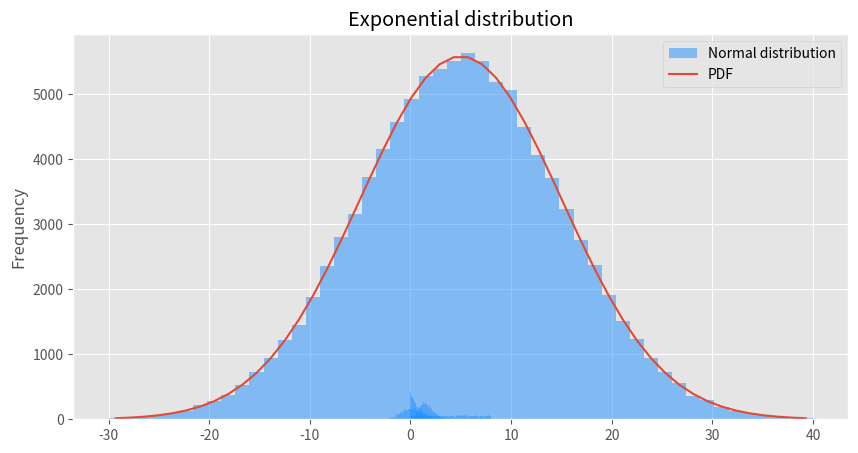

Here is the Python script that generated this plot: (Note: this script raises an exception after producing the figure.)
import numpy as np

import matplotlib as mpl
import matplotlib.pyplot as plt

import scipy.optimize as opt
import scipy.stats as stats


plt.rcParams['figure.figsize'] = (10.0, 5.0)
plt.style.use('ggplot')

# Some general parameters
n_sample = 5000
rdm_seed = 42
np.random.seed(rdm_seed)

model = stats.uniform

y = model.rvs(0, 8, size=n_sample, random_state=rdm_seed)
plt.hist(y, bins=np.linspace(0, 8, 100), color='dodgerblue', density=False, alpha=0.5)
plt.ylabel('Frequency')
plt.title('Uniform distribution');

model = stats.norm

y = model.rvs(0, 1, size=n_sample, random_state=rdm_seed)
plt.hist(y, bins=np.linspace(-4, 4, 100), color='dodgerblue', density=False, alpha=0.5)
plt.ylabel('Frequency')
plt.title('Normal distribution');

model = stats.maxwell

y = model.rvs(0, 1, size=n_sample, random_state=rdm_seed)
plt.hist(y, bins=np.linspace(0, 8, 100), color='dodgerblue', alpha=0.5)
plt.ylabel('Frequency')
plt.title('Maxwell–Boltzmann distribution');

model = stats.expon

y = model.rvs(0, 1, size=n_sample, random_state=rdm_seed)
plt.hist(y, bins=np.linspace(0, 8, 100), color='dodgerblue', alpha=0.5)
plt.ylabel('Frequency')
plt.title('Exponential distribution');

model = stats.norm

# General parameters
n_sample = 100000
n_bins = 51
min_bin = -30
max_bin = 40

bins = np.linspace(min_bin, max_bin, n_bins)
width = (max_bin - min_bin) / (n_bins - 1)
bin_centers = (bins[1:] + bins[:-1]) / 2

# Generate data from a normal distribution
set_mean = 5
set_width = 10
X = bins
y = model.rvs(set_mean, set_width, size=n_sample, random_state=rdm_seed)

# Fit model to data
mean, scale = model.fit(data=y)
print(f'Fitted mean={mean:.3f} and width={scale:.3f}')
y_pdf = model.pdf(bin_centers, loc=mean, scale=scale) * n_sample * width

#Display
norm_data_values, _, _ = plt.hist(y, bins=bins, color='dodgerblue', alpha=0.5, label='Normal distribution')
plt.plot(bin_centers, y_pdf, label='PDF')

plt.ylabel('Frequency')
plt.legend();

from stats_functions import likelihood
#??likelihood  # Uncomment to show code

likelihood(model=model, data=y, dim=2, x_limits=(set_width-0.3, set_width+0.3), y_limits=(set_mean-0.4, set_mean+0.4), grid_res=(100, 100), n_ticks=3, x_label='Width', y_label='Mean', x_y_ref_point=(scale, mean))

likelihood(model=model, data=y, dim=1, x_limits=(set_width-0.3, set_width+0.3), y_limits=(set_mean-0.4, set_mean+0.4), grid_res=(100, 100), n_ticks=3, x_label='Width', y_label='Mean', x_y_ref_point=(scale, mean))

# Estimate residuals
residuals = norm_data_values - y_pdf
pulls = residuals / np.sqrt(norm_data_values) #standardize residuals

# Plot pulls
plt.bar(bin_centers, pulls, color='dodgerblue')
plt.title('Standardized residuals or pulls')
plt.ylim((-2.5, 2.5));

# Plot histrogram of pulls
plt.hist(pulls, color='dodgerblue', bins=15, density=True)
plt.title('Histrogram of pulls')
plt.xlim((-2.5, 2.5));

from stats_functions import pullpdf
pullpdf(model, (mean, scale), y, nbins=n_bins)

# Model or function we want to fit
def linear(x, intercept, slope):
    return intercept + slope * x

n_sample = 50
err = 1

# Generate example data
x = np.linspace(-2, 2, n_sample)
y = 1 + 3 * x
yerr = np.random.normal(0, err, size=n_sample)
y = y + yerr

# Linear fit
params, cov = opt.curve_fit(linear, x, y, absolute_sigma=err)

# Show results
print(f'intercept={params[0]:.2f}, slope={params[1]:.2f}')
plt.errorbar(x, y, err, marker='+', linewidth=0, elinewidth=0, color='dodgerblue', label='Data points');
plt.plot(x, linear(x, *params), label='Linear fit')
plt.legend();

n_sample = 50
err = 1

# Generate example data (quadratic)
x = np.linspace(-2, 2, n_sample)
y = 2 * x**2
yerr = np.random.normal(0, err, size=n_sample)
y = y + yerr

# Linear fit
params, cov = opt.curve_fit(linear, x, y, absolute_sigma=err)
print(f'intercept={params[0]:.2f}, slope={params[1]:.2f}')

# Show results
plt.errorbar(x, y, err, marker='+', linewidth=0, elinewidth=0, color='dodgerblue', label='Data points');
plt.plot(x, linear(x, *params), label='Linear fit')
plt.legend();

def quadratic(x, a, b):
    return a + b * x**2

# Quadratic fit to the data
params, cov = opt.curve_fit(quadratic, x, y, absolute_sigma=err)

# Show results
print(f'a={params[0]:.2f}, b={params[1]:.2f}')
plt.errorbar(x, y, err, marker='+', linewidth=0, elinewidth=0, color='dodgerblue', label='Data points');
plt.plot(x, quadratic(x, *params), label='Quadratic fit')
plt.legend();

def poly6(x, a, b, c, d, e, f, g):
    return a + b * x + c * x**2 + d * x**3 + e * x**4 + f * x**5 + g * x**6

# Generate data
n_sample = 7
err = 3

# Generation of data
x = np.linspace(-2, 2, n_sample)
y = 1 + 3 * x  # Linear function!
yerr = np.random.normal(0, err, size=n_sample)
y = y + yerr

# Plot data
plt.errorbar(x, y, err, marker='+', linewidth=0, elinewidth=0, color='dodgerblue', label='Data points');

# Linear fit
if False:
    params1, cov1 = opt.curve_fit(linear, x, y, absolute_sigma=err)
    plt.plot(x, linear(x, *params1), label='Linear fit')

# Polynomial fit
if True:
    params2, cov2 = opt.curve_fit(poly6, x, y, absolute_sigma=err)
    x_res = np.linspace(-2.2, 2.15, n_sample * 100)
    plt.plot(x_res, poly6(x_res, *params2), label='Polynomial fit')

# Add new data points
if False:
    x_new = np.array([-2.5, -1,-0.5,0,1])
    y_new = 1 + 3 * x_new
    yerr_new = np.random.normal(0, err, size=5)
    y_new = y_new + yerr_new
    plt.scatter(x_new, y_new, marker='*', s=150, color='orange', label='New data');

plt.legend();